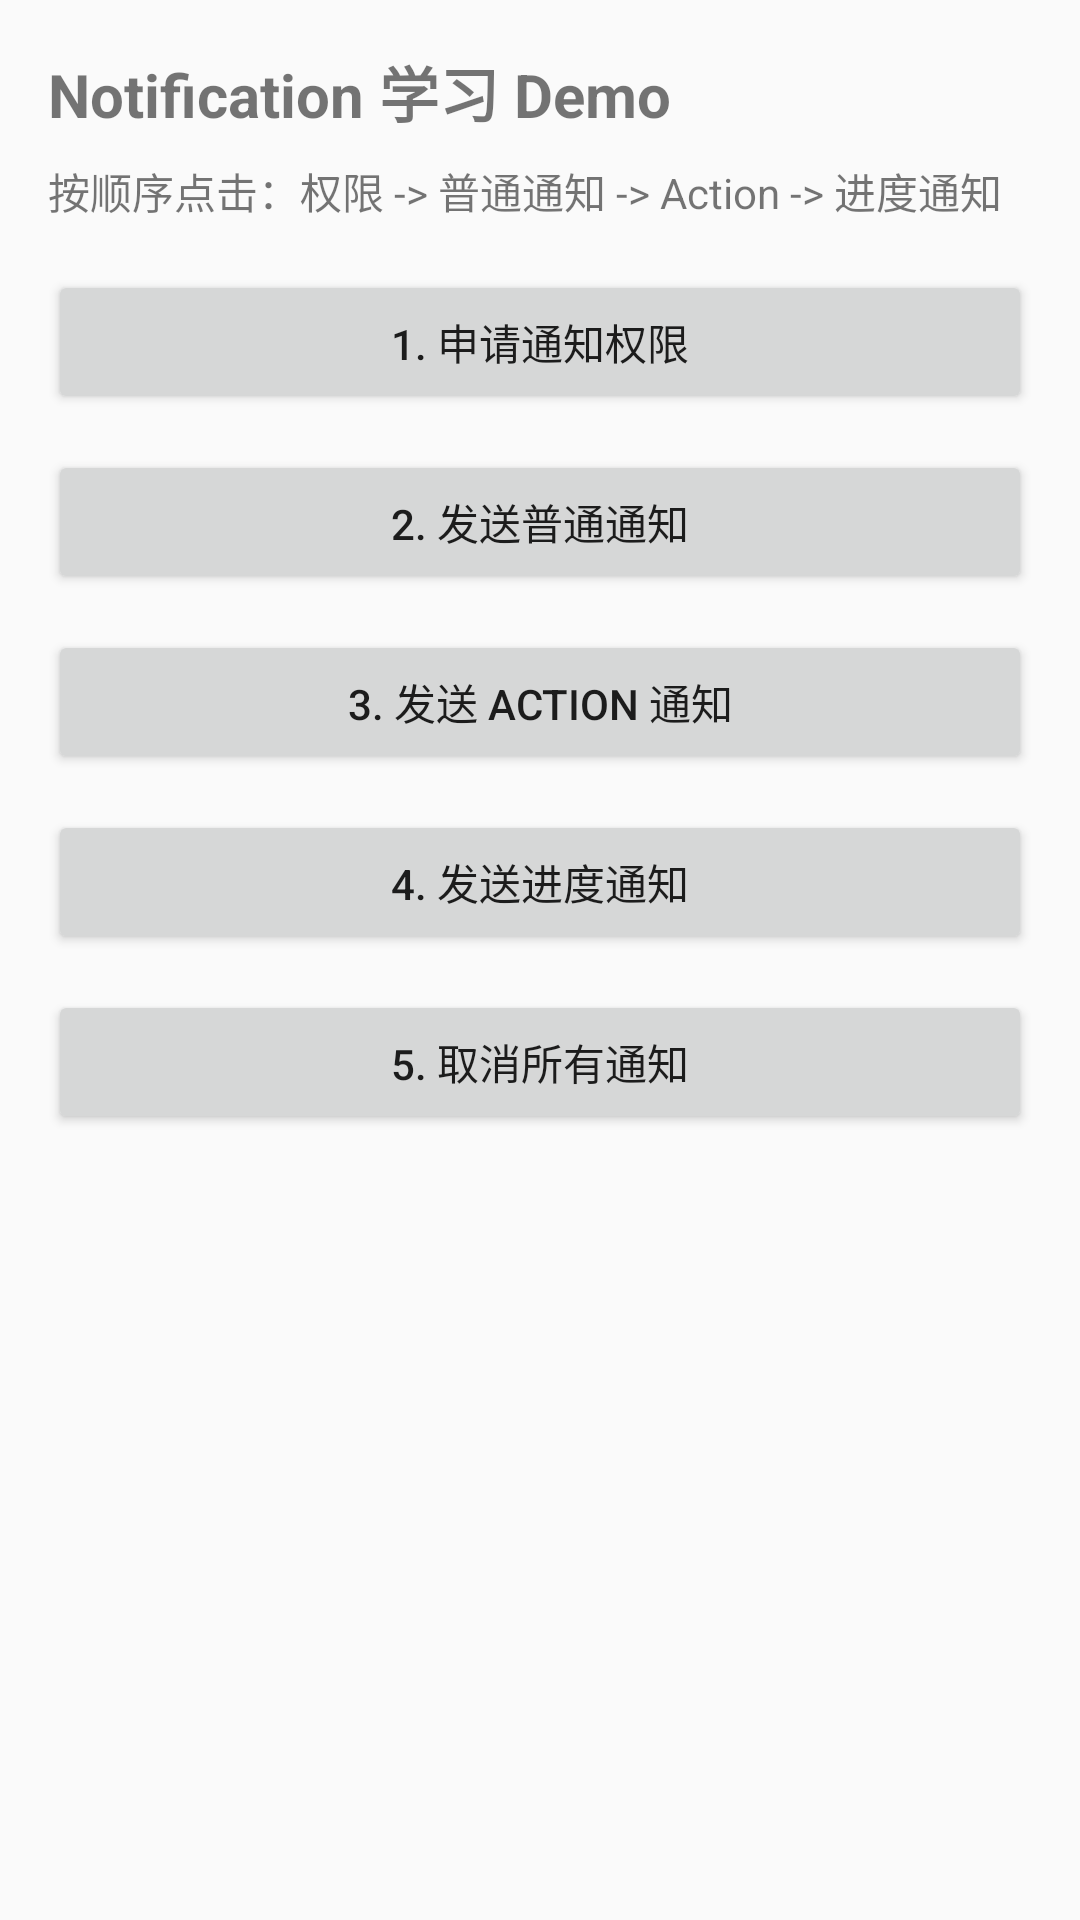

Produce the Android XML layout that renders to this screen, including the resource entries it uses.
<!-- AndroidManifest.xml: application theme Theme.Daydayup -->
<!-- res/layout/activity_notification_demo.xml -->
<?xml version="1.0" encoding="utf-8"?>
<ScrollView xmlns:android="http://schemas.android.com/apk/res/android"
    android:layout_width="match_parent"
    android:layout_height="match_parent">

    <LinearLayout
        android:layout_width="match_parent"
        android:layout_height="wrap_content"
        android:orientation="vertical"
        android:padding="16dp">

        <TextView
            android:layout_width="match_parent"
            android:layout_height="wrap_content"
            android:text="Notification 学习 Demo"
            android:textSize="20sp"
            android:textStyle="bold" />

        <TextView
            android:layout_width="match_parent"
            android:layout_height="wrap_content"
            android:layout_marginTop="8dp"
            android:text="按顺序点击：权限 -> 普通通知 -> Action -> 进度通知"
            android:textSize="14sp" />

        <Button
            android:id="@+id/btnRequestPermission"
            android:layout_width="match_parent"
            android:layout_height="wrap_content"
            android:layout_marginTop="16dp"
            android:text="1. 申请通知权限" />

        <Button
            android:id="@+id/btnBasicNotification"
            android:layout_width="match_parent"
            android:layout_height="wrap_content"
            android:layout_marginTop="12dp"
            android:text="2. 发送普通通知" />

        <Button
            android:id="@+id/btnActionNotification"
            android:layout_width="match_parent"
            android:layout_height="wrap_content"
            android:layout_marginTop="12dp"
            android:text="3. 发送 Action 通知" />

        <Button
            android:id="@+id/btnProgressNotification"
            android:layout_width="match_parent"
            android:layout_height="wrap_content"
            android:layout_marginTop="12dp"
            android:text="4. 发送进度通知" />

        <Button
            android:id="@+id/btnCancelAll"
            android:layout_width="match_parent"
            android:layout_height="wrap_content"
            android:layout_marginTop="12dp"
            android:text="5. 取消所有通知" />
    </LinearLayout>

</ScrollView>
<!-- resources referenced by this layout -->
<resources>
  <style name="Theme.Daydayup" parent="Theme.AppCompat.Light.NoActionBar" />
</resources>
